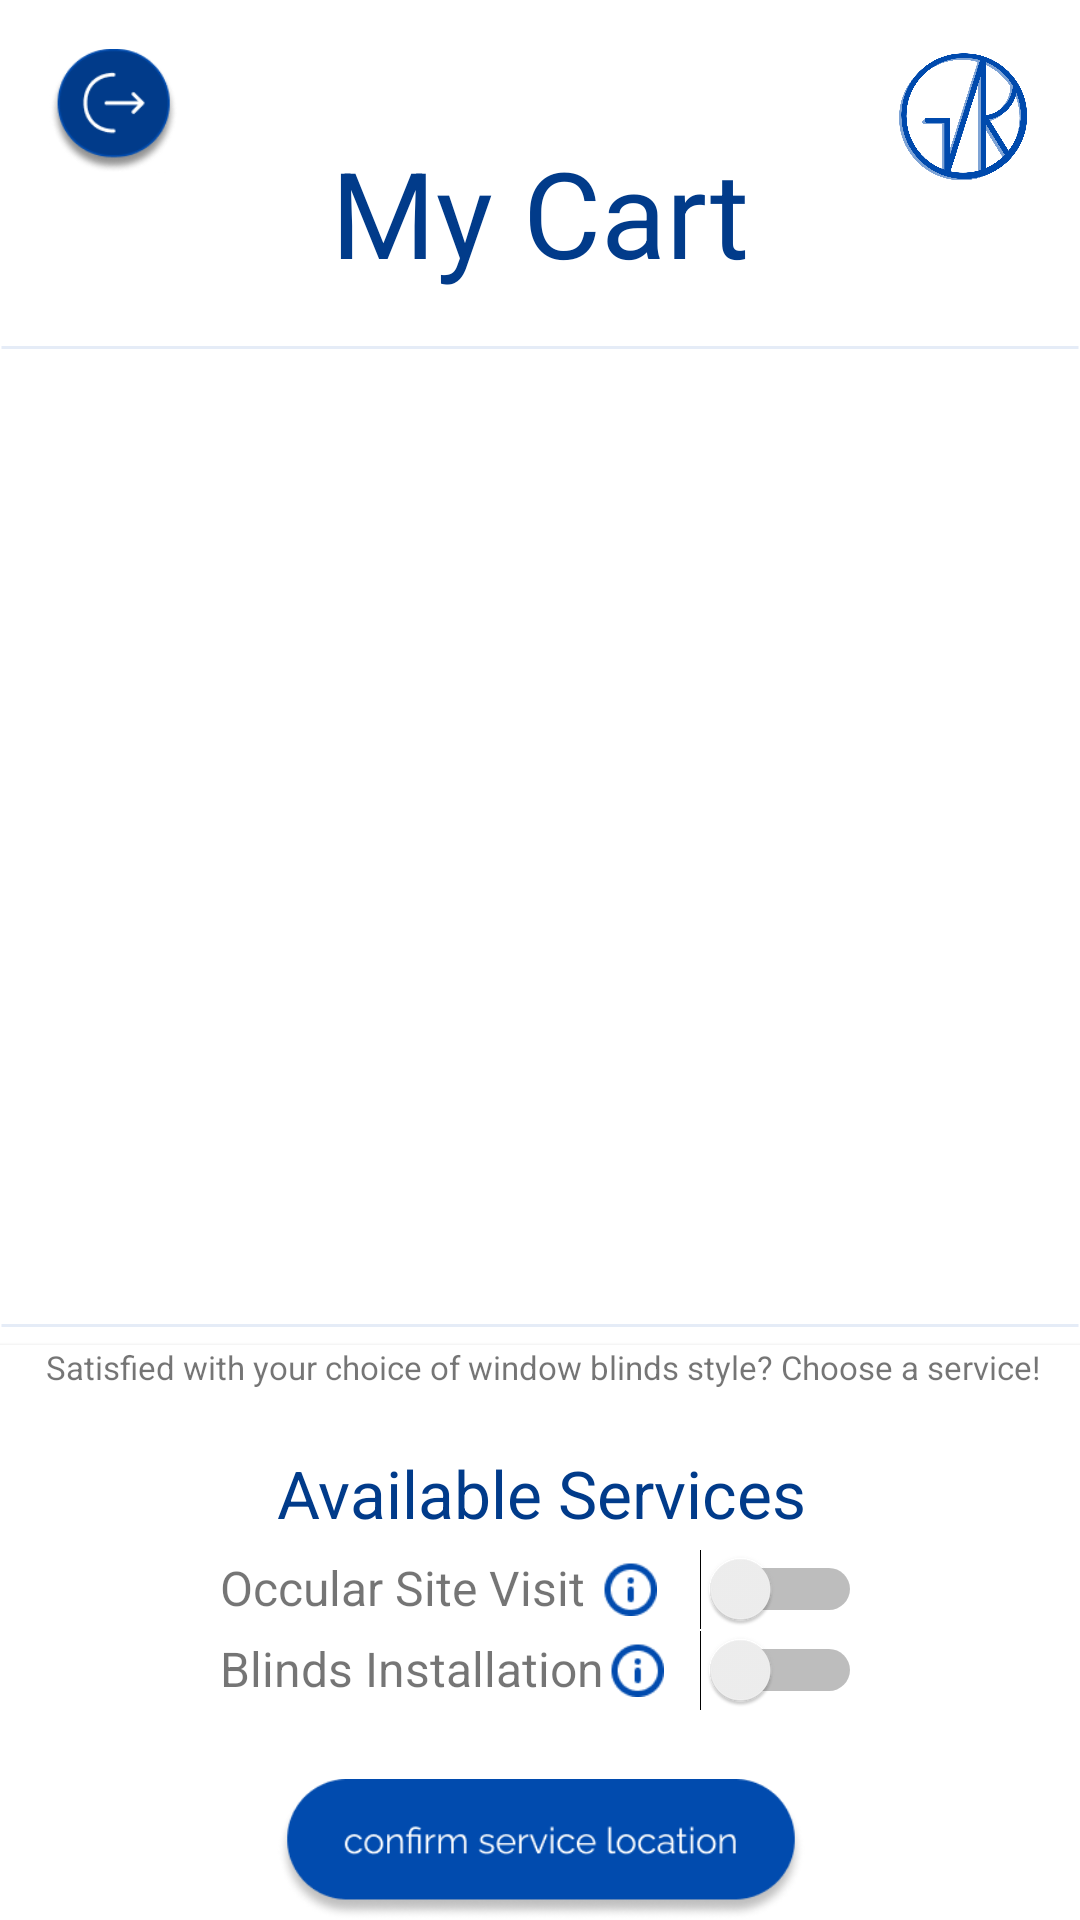

Write the Android layout XML for this screen, with the resource values it uses.
<!-- AndroidManifest.xml: application theme Theme.MachineProject -->
<!-- res/layout/activity_my_cart.xml -->
<?xml version="1.0" encoding="utf-8"?>
<androidx.constraintlayout.widget.ConstraintLayout xmlns:android="http://schemas.android.com/apk/res/android"
    xmlns:app="http://schemas.android.com/apk/res-auto"
    xmlns:tools="http://schemas.android.com/tools"
    android:id="@+id/main"
    android:layout_width="match_parent"
    android:layout_height="match_parent"
    tools:context=".ui.mycart.MyCartFragment">

    

    <ImageView
        android:id="@+id/ivLogoutMyCart"
        android:layout_width="43dp"
        android:layout_height="42dp"
        android:layout_marginStart="16dp"
        android:layout_marginTop="16dp"
        app:layout_constraintStart_toStartOf="parent"
        app:layout_constraintTop_toTopOf="parent"
        app:srcCompat="@drawable/logout" />

    <View
        android:id="@+id/line2"
        android:layout_width="fill_parent"
        android:layout_height="13dp"
        android:layout_marginTop="12dp"
        android:background="@drawable/layout_line_shape"
        app:layout_constraintEnd_toEndOf="parent"
        app:layout_constraintHorizontal_bias="0.0"
        app:layout_constraintStart_toStartOf="parent"
        app:layout_constraintTop_toBottomOf="@+id/titleMyCart" />

    <androidx.recyclerview.widget.RecyclerView
        android:id="@+id/rvProductList"
        android:layout_width="match_parent"
        android:layout_height="305dp"
        app:layout_constraintTop_toBottomOf="@+id/line2"
        tools:layout_editor_absoluteX="0dp"/>

    <ImageView
        android:id="@+id/ivLogo"
        android:layout_width="46dp"
        android:layout_height="46dp"
        android:layout_marginTop="16dp"
        android:layout_marginEnd="16dp"
        app:layout_constraintEnd_toEndOf="parent"
        app:layout_constraintTop_toTopOf="parent"
        app:srcCompat="@drawable/logo" />

    <TextView
        android:id="@+id/titleMyCart"
        android:layout_width="wrap_content"
        android:layout_height="wrap_content"
        android:layout_marginTop="44dp"
        android:text="My Cart"
        android:textColor="#013b8a"
        android:textSize="40sp"
        app:layout_constraintEnd_toEndOf="parent"
        app:layout_constraintStart_toStartOf="parent"
        app:layout_constraintTop_toTopOf="parent" />

    <TextView
        android:id="@+id/tvEmptyCart"
        android:layout_width="wrap_content"
        android:layout_height="wrap_content"
        android:layout_marginTop="44dp"
        android:text="Your cart is empty!"
        android:textColor="#013b8a"
        android:textSize="40sp"
        android:visibility="gone"
        app:layout_constraintEnd_toEndOf="parent"
        app:layout_constraintStart_toStartOf="parent"
        app:layout_constraintTop_toTopOf="parent" />

    <androidx.cardview.widget.CardView
        android:layout_width="412dp"
        android:layout_height="217dp"
        app:layout_constraintEnd_toEndOf="parent"
        app:layout_constraintStart_toStartOf="parent"
        app:layout_constraintTop_toBottomOf="@+id/line">

        <androidx.constraintlayout.widget.ConstraintLayout
            android:layout_width="match_parent"
            android:layout_height="215dp">

            <ImageView
                android:id="@+id/ivConfirmServiceLocation"
                android:layout_width="198dp"
                android:layout_height="47dp"
                android:layout_marginStart="107dp"
                android:layout_marginTop="15dp"
                android:layout_marginEnd="107dp"
                android:layout_marginBottom="16dp"
                app:layout_constraintBottom_toBottomOf="parent"
                app:layout_constraintEnd_toEndOf="parent"
                app:layout_constraintStart_toStartOf="parent"
                app:layout_constraintTop_toBottomOf="@+id/linearLayout2"
                app:srcCompat="@drawable/confirm_service_location" />

            <TextView
                android:id="@+id/titleChooseAService"
                android:layout_width="wrap_content"
                android:layout_height="wrap_content"
                android:layout_marginStart="41dp"
                android:layout_marginEnd="40dp"
                android:text="Satisfied with your choice of window blinds style? Choose a service!"
                android:textAlignment="center"
                android:textSize="11sp"
                app:layout_constraintEnd_toEndOf="parent"
                app:layout_constraintStart_toStartOf="parent"
                app:layout_constraintTop_toTopOf="parent" />

            <LinearLayout
                android:id="@+id/linearLayout2"
                android:layout_width="214dp"
                android:layout_height="wrap_content"
                android:layout_marginStart="99dp"
                android:layout_marginTop="20dp"
                android:layout_marginEnd="99dp"
                android:orientation="vertical"
                app:layout_constraintEnd_toEndOf="parent"
                app:layout_constraintHorizontal_bias="0.0"
                app:layout_constraintStart_toStartOf="parent"
                app:layout_constraintTop_toBottomOf="@+id/titleChooseAService">

                <TextView
                    android:id="@+id/titleAvailableServices"
                    android:layout_width="match_parent"
                    android:layout_height="wrap_content"
                    android:text="Available Services"
                    android:textAlignment="center"
                    android:textColor="#013B8A"
                    android:textSize="22sp" />

                <LinearLayout
                    android:id="@+id/llOcularSiteVisit"
                    android:layout_width="match_parent"
                    android:layout_height="wrap_content"
                    android:layout_marginTop="4dp"
                    android:orientation="horizontal">

                    <TextView
                        android:id="@+id/titleOcularSiteVisit"
                        android:layout_width="wrap_content"
                        android:layout_height="wrap_content"
                        android:gravity="start"
                        android:text="Occular Site Visit "
                        android:textSize="16sp" />

                    <ImageView
                        android:id="@+id/ivInfoOCV"
                        android:layout_width="18dp"
                        android:layout_height="18dp"
                        android:layout_gravity="center"
                        android:layout_marginStart="2dp"
                        app:srcCompat="@drawable/info" />

                    
                    <Switch
                        android:id="@+id/switchOCV"
                        android:layout_width="68dp"
                        android:layout_height="wrap_content"
                        android:layout_gravity="center"
                        android:textColorLink="#094AA9"
                        android:visibility="gone" />

                    <Switch
                        android:id="@+id/switch2"
                        android:layout_width="wrap_content"
                        android:layout_height="wrap_content"
                        android:layout_weight="1"
                        android:textColorLink="#053B86" />

                </LinearLayout>

                <LinearLayout
                    android:id="@+id/llBlindsInstallation"
                    android:layout_width="match_parent"
                    android:layout_height="wrap_content"
                    android:orientation="horizontal">

                    <TextView
                        android:id="@+id/textView4"
                        android:layout_width="wrap_content"
                        android:layout_height="wrap_content"
                        android:text="Blinds Installation"
                        android:textSize="16sp" />

                    <ImageView
                        android:id="@+id/ivInfoBI"
                        android:layout_width="18dp"
                        android:layout_height="18dp"
                        android:layout_gravity="center"
                        android:layout_marginStart="2dp"
                        app:srcCompat="@drawable/info" />

                    <Switch
                        android:id="@+id/switchBI"
                        android:layout_width="6dp"
                        android:layout_height="wrap_content"
                        android:layout_weight="1"
                        android:visibility="gone" />

                    <Switch
                        android:id="@+id/switch1"
                        android:layout_width="wrap_content"
                        android:layout_height="wrap_content"
                        android:layout_weight="1" />
                </LinearLayout>
            </LinearLayout>

        </androidx.constraintlayout.widget.ConstraintLayout>

    </androidx.cardview.widget.CardView>

    <View
        android:id="@+id/line"
        android:layout_width="fill_parent"
        android:layout_height="13dp"
        android:layout_marginTop="8dp"
        android:background="@drawable/layout_line_shape"
        app:layout_constraintEnd_toEndOf="parent"
        app:layout_constraintStart_toStartOf="parent"
        app:layout_constraintTop_toBottomOf="@+id/rvProductList" />

</androidx.constraintlayout.widget.ConstraintLayout>
<!-- resources referenced by this layout -->
<resources>
  <!-- drawable back: png bitmap (drawable, 6106 bytes) -->
  <!-- drawable confirm_service_location: png bitmap (drawable, 10583 bytes) -->
  <!-- drawable info: png bitmap (drawable, 675 bytes) -->
  <!-- drawable layout_line_shape (drawable) -->
  <?xml version="1.0" encoding="utf-8"?>
  
  <shape
      xmlns:android="http://schemas.android.com/apk/res/android"
      android:shape="line">
      <stroke
          android:width="1dp"
          android:color="#1A014BAE" />
      <size android:height="2dp" />
  </shape>
  <!-- drawable logo: png bitmap (drawable, 225738 bytes) -->
  <!-- drawable logout: png bitmap (drawable, 6275 bytes) -->
  <style name="Theme.MachineProject" parent="Theme.MaterialComponents.DayNight.DarkActionBar">
          
          <item name="colorPrimary">@color/main_blue</item>
          <item name="colorPrimaryVariant">@color/main_blue</item>
          <item name="colorOnPrimary">@color/white</item>
          
          <item name="colorSecondary">@color/main_blue</item>
          <item name="colorSecondaryVariant">@color/main_blue</item>
          <item name="colorOnSecondary">@color/black</item>
          
          <item name="android:statusBarColor">?attr/colorPrimaryVariant</item>
          
      </style>
  <color name="main_blue">#013B8A</color>
  <color name="white">#FFFFFFFF</color>
  <color name="black">#FF000000</color>
</resources>
